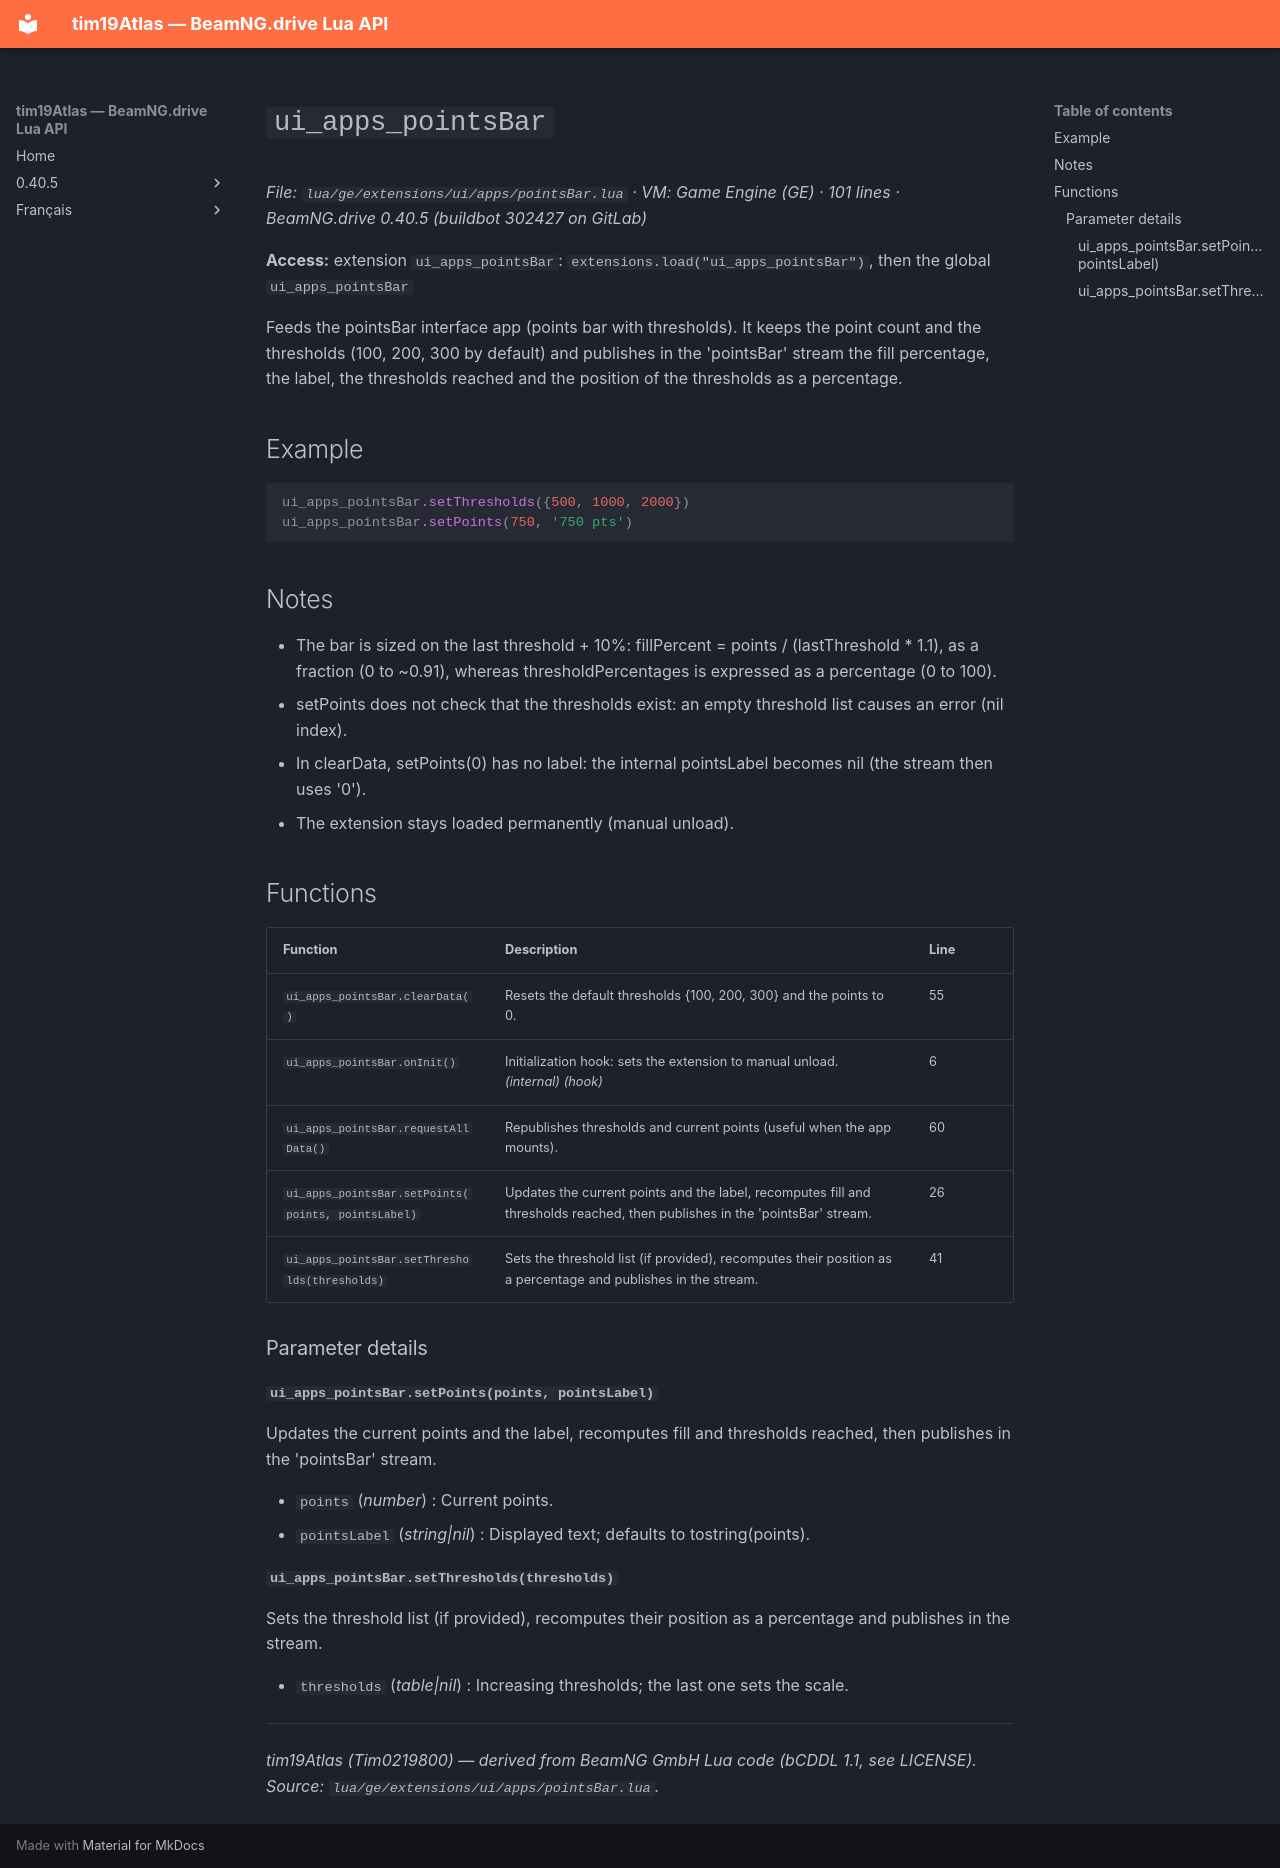

repository: Tim0219800/beamng-lua-atlas · page: 0.40.5/ge/extensions/ui/apps/pointsBar.html · generator: mkdocs

# `ui_apps_pointsBar`

*File: `lua/ge/extensions/ui/apps/pointsBar.lua` · VM: Game Engine (GE) · 101 lines · BeamNG.drive 0.40.5 (buildbot 302427 on GitLab)*

**Access:** extension `ui_apps_pointsBar`: `extensions.load("ui_apps_pointsBar")`, then the global `ui_apps_pointsBar`

Feeds the pointsBar interface app (points bar with thresholds). It keeps the point count and the thresholds (100, 200, 300 by default) and publishes in the 'pointsBar' stream the fill percentage, the label, the thresholds reached and the position of the thresholds as a percentage.

## Example

```lua
ui_apps_pointsBar.setThresholds({500, 1000, 2000})
ui_apps_pointsBar.setPoints(750, '750 pts')
```

## Notes

- The bar is sized on the last threshold + 10%: fillPercent = points / (lastThreshold * 1.1), as a fraction (0 to ~0.91), whereas thresholdPercentages is expressed as a percentage (0 to 100).
- setPoints does not check that the thresholds exist: an empty threshold list causes an error (nil index).
- In clearData, setPoints(0) has no label: the internal pointsLabel becomes nil (the stream then uses '0').
- The extension stays loaded permanently (manual unload).

## Functions

| Function | Description | Line |
|---|---|---|
| `ui_apps_pointsBar.clearData()` | Resets the default thresholds {100, 200, 300} and the points to 0. | 55 |
| `ui_apps_pointsBar.onInit()` | Initialization hook: sets the extension to manual unload. *(internal)* *(hook)* | 6 |
| `ui_apps_pointsBar.requestAllData()` | Republishes thresholds and current points (useful when the app mounts). | 60 |
| `ui_apps_pointsBar.setPoints(points, pointsLabel)` | Updates the current points and the label, recomputes fill and thresholds reached, then publishes in the 'pointsBar' stream. | 26 |
| `ui_apps_pointsBar.setThresholds(thresholds)` | Sets the threshold list (if provided), recomputes their position as a percentage and publishes in the stream. | 41 |

### Parameter details

#### `ui_apps_pointsBar.setPoints(points, pointsLabel)`

Updates the current points and the label, recomputes fill and thresholds reached, then publishes in the 'pointsBar' stream.

- `points` (*number*) : Current points.
- `pointsLabel` (*string|nil*) : Displayed text; defaults to tostring(points).

#### `ui_apps_pointsBar.setThresholds(thresholds)`

Sets the threshold list (if provided), recomputes their position as a percentage and publishes in the stream.

- `thresholds` (*table<integer, number>|nil*) : Increasing thresholds; the last one sets the scale.

---
*tim19Atlas (Tim0219800) — derived from BeamNG GmbH Lua code (bCDDL 1.1, see LICENSE). Source: `lua/ge/extensions/ui/apps/pointsBar.lua`.*
